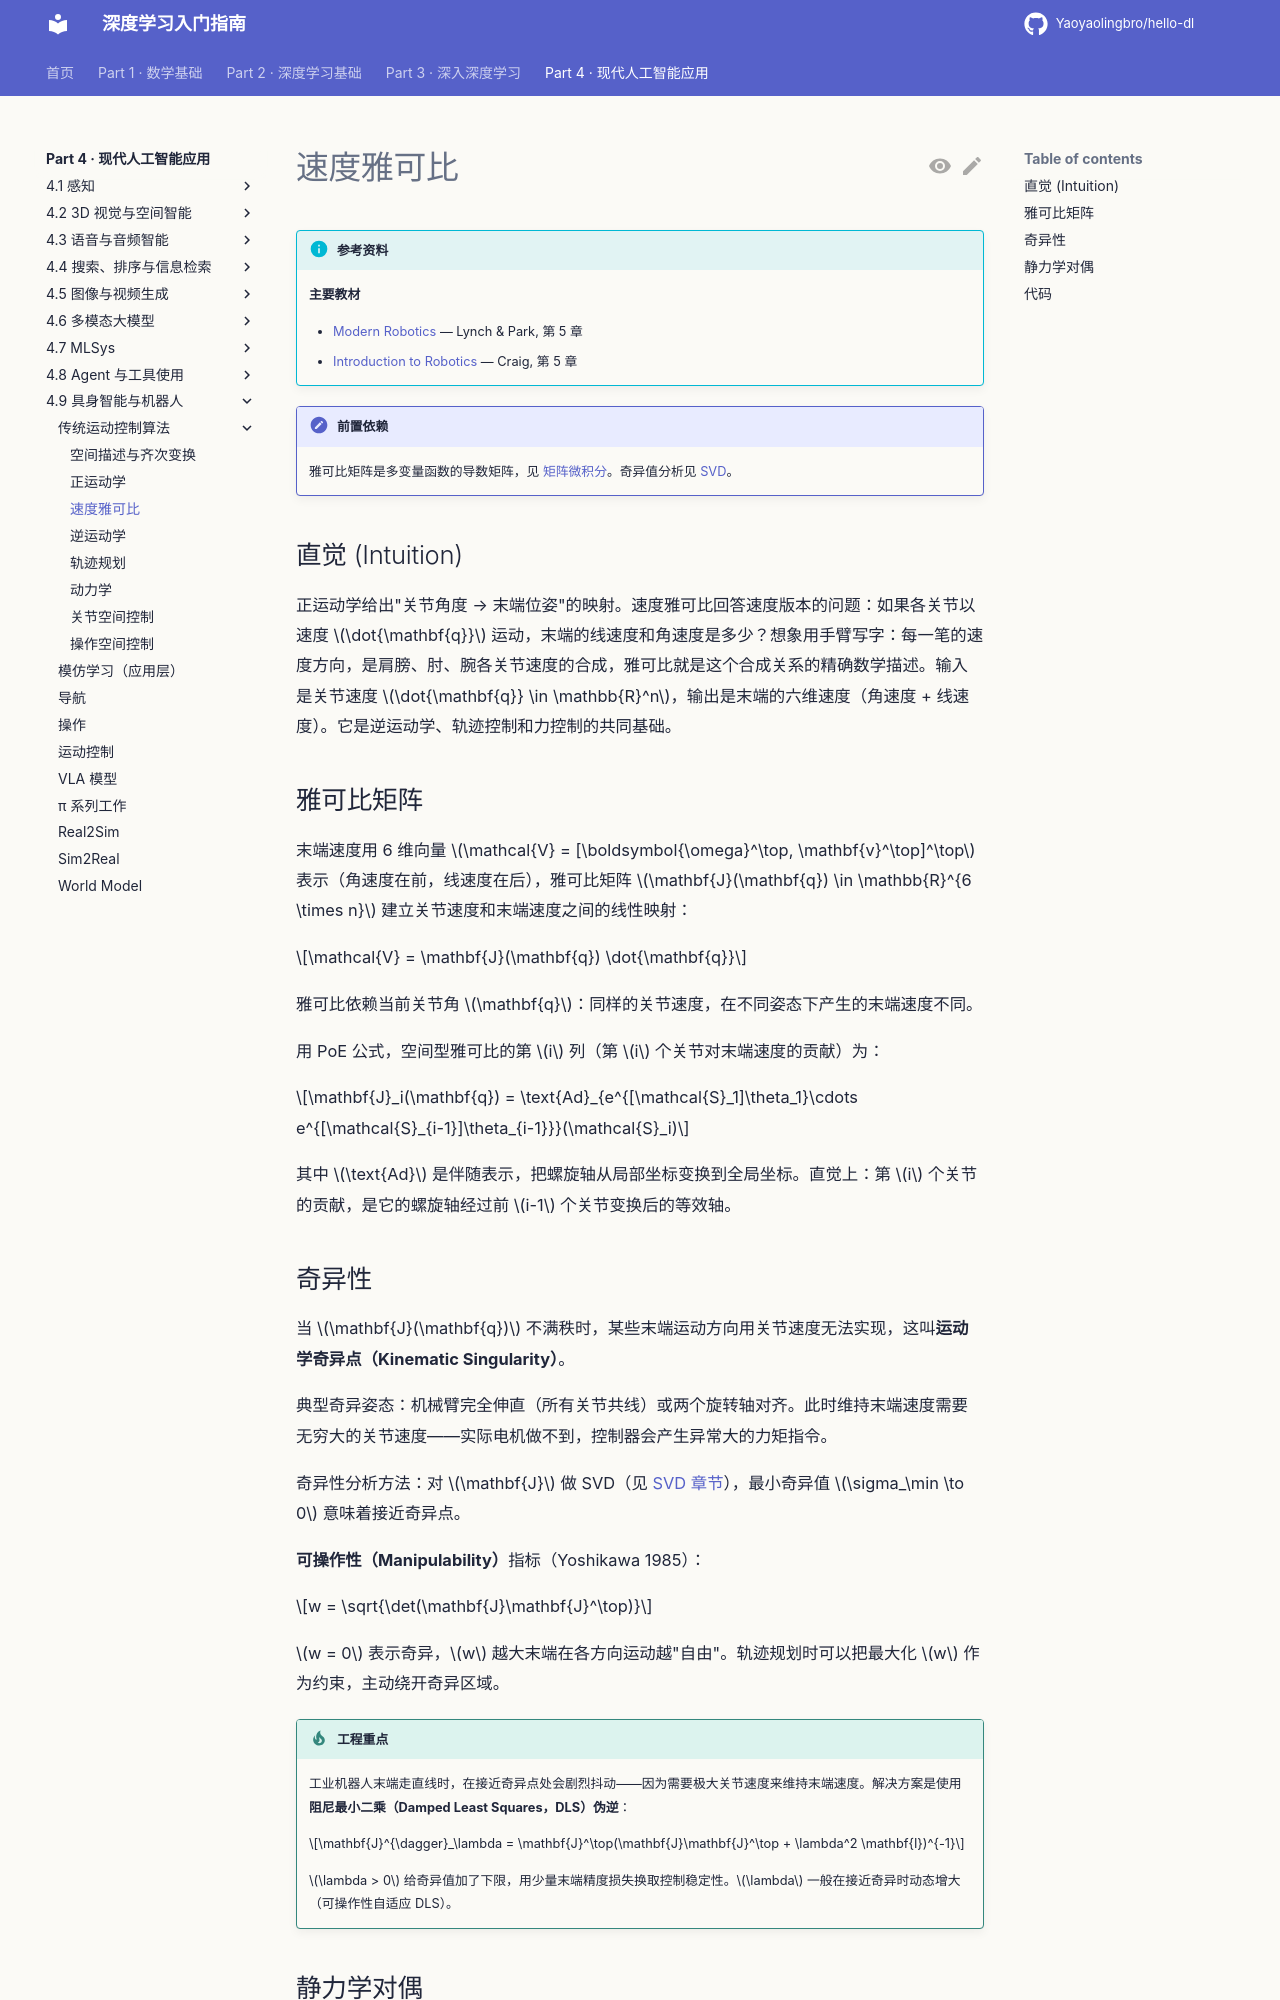

repository: Yaoyaolingbro/hello-dl · page: 04-applications/embodied/classical-control/jacobian/index.html · generator: mkdocs

# 速度雅可比

!!! info "参考资料"
    **主要教材**

    - [Modern Robotics](http://hades.mech.northwestern.edu/index.php/Modern_Robotics) — Lynch & Park, 第 5 章
    - [Introduction to Robotics](https://www.pearson.com/en-us/subject-catalog/p/introduction-to-robotics-mechanics-and-control/P200000003302) — Craig, 第 5 章

!!! note "前置依赖"
    雅可比矩阵是多变量函数的导数矩阵，见 [矩阵微积分](../../../01-math/linear-algebra/matrix-calculus.md)。奇异值分析见 [SVD](../../../01-math/linear-algebra/svd.md)。

## 直觉 (Intuition)

正运动学给出"关节角度 → 末端位姿"的映射。速度雅可比回答速度版本的问题：如果各关节以速度 $\dot{\mathbf{q}}$ 运动，末端的线速度和角速度是多少？想象用手臂写字：每一笔的速度方向，是肩膀、肘、腕各关节速度的合成，雅可比就是这个合成关系的精确数学描述。输入是关节速度 $\dot{\mathbf{q}} \in \mathbb{R}^n$，输出是末端的六维速度（角速度 + 线速度）。它是逆运动学、轨迹控制和力控制的共同基础。

## 雅可比矩阵

末端速度用 6 维向量 $\mathcal{V} = [\boldsymbol{\omega}^\top, \mathbf{v}^\top]^\top$ 表示（角速度在前，线速度在后），雅可比矩阵 $\mathbf{J}(\mathbf{q}) \in \mathbb{R}^{6 \times n}$ 建立关节速度和末端速度之间的线性映射：

$$\mathcal{V} = \mathbf{J}(\mathbf{q}) \dot{\mathbf{q}}$$

雅可比依赖当前关节角 $\mathbf{q}$：同样的关节速度，在不同姿态下产生的末端速度不同。

用 PoE 公式，空间型雅可比的第 $i$ 列（第 $i$ 个关节对末端速度的贡献）为：

$$\mathbf{J}_i(\mathbf{q}) = \text{Ad}_{e^{[\mathcal{S}_1]\theta_1}\cdots e^{[\mathcal{S}_{i-1}]\theta_{i-1}}}(\mathcal{S}_i)$$

其中 $\text{Ad}$ 是伴随表示，把螺旋轴从局部坐标变换到全局坐标。直觉上：第 $i$ 个关节的贡献，是它的螺旋轴经过前 $i-1$ 个关节变换后的等效轴。
